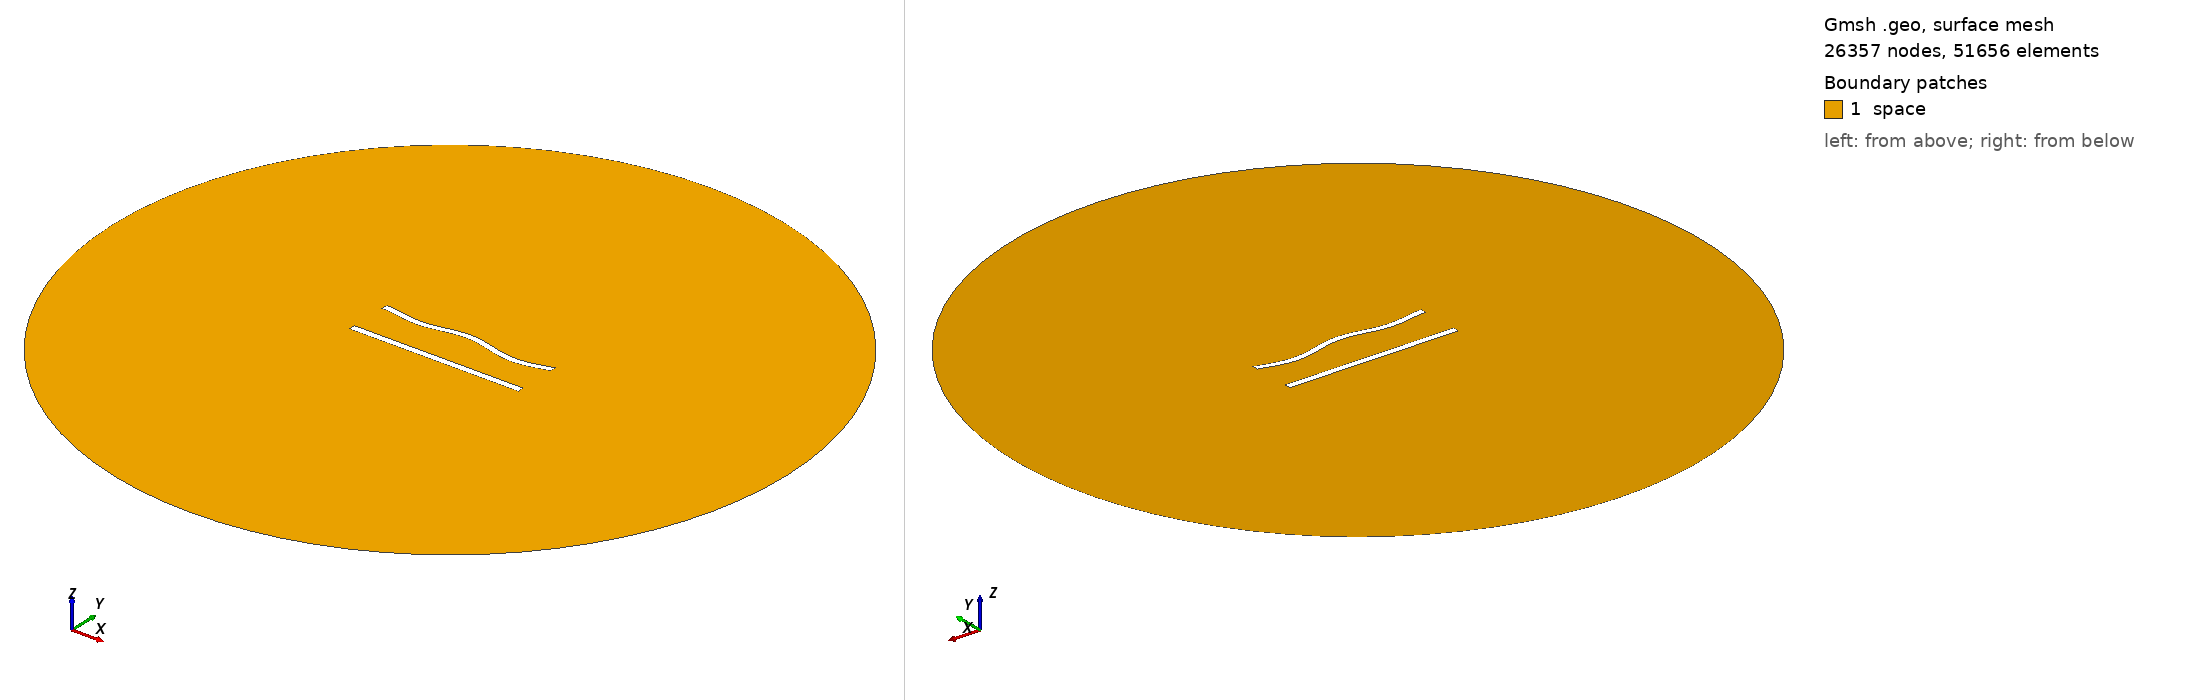

Gmsh geometry script, surface-meshed: 26357 nodes, 51656 surface elements. Boundary patches (legend numbers): 1 space. Left view from above one corner, right view from below the opposite corner. Legend entries are the model's physical surfaces. The drawing asked Gmsh for element sizes between 1% and 20% of the model's largest extent; the script's own settings can give other sizes.

=== 580.geo (drawn) ===
//---------------------------------------
// Geometry kernel
//---------------------------------------

SetFactory("OpenCASCADE");



//---------------------------------------
// Parameters of the geometry
//---------------------------------------

// Overetch of the upper plate
overetch = 0.125;

// Distance between the plates
distance = 25.0;

// Discretization over the x axis (for the deformation)
nx = 50; 

// Length of the plate
L = 100 - overetch; 

// Number of modes
n = 4; 

// 1st mode coefficient
coeff(1) = -1.5;
beta(1) = 0.596864 * 3.1415926535 / L;

// 2nd mode coefficient
coeff(2) = 0.0;
beta(2) = 1.49418 * 3.1415926535 / L;

// 3rd mode coefficient
coeff(3) = 0.0;
beta(3) = 2.50025 * 3.1415926535 / L;

// 4th mode coefficient
coeff(4) = -1.5;
beta(4) = 3.49999 * 3.1415926535 / L;



//---------------------------------------
// Upper plate (deformed rectangle)
//---------------------------------------

// Coordiantes of the upper plate
xmin = -50;
xmax = 50 - overetch;

// Height of the upper plate
yheight = 4 - 2 * overetch;

// Indexes of the points
UpperID[] = {};
LowerID[] = {};
LeftID[] = {};
RightID[] = {};

// Point index
p = 1;

// Horizontal edges
For i In {1:nx}
    x = xmin + (i-1)*(xmax - xmin)/(nx-1);

    y_bottom = distance / 2 + overetch;
    For j In {1:n}
        C = (Cosh(beta(j)*L) + Cos(beta(j)*L)) / (Sinh(beta(j)*L) + Sin(beta(j)*L));
        y_bottom  = y_bottom + coeff(j) * (Cosh(beta(j)*(x+50)) - Cos(beta(j)*(x+50)) - C * (Sinh(beta(j)*(x+50)) - Sin(beta(j)*(x+50))));
    EndFor

    y_top = y_bottom + yheight;

    Point(p) = {x, y_top, 0, 1.0};
    UpperID[i] = p;
    p = p + 1;

    Point(p) = {x, y_bottom, 0, 1.0};
    LowerID[i] = p;
    p = p + 1;
EndFor

// Create point lists
UpperPts[] = {}; LowerPts[] = {};
For i In {1:nx}
  UpperPts[] += {UpperID[i]};
  LowerPts[] += {LowerID[i]};
EndFor

// Build splines
Spline(1) = {UpperPts[]};
Spline(2) = {LowerPts[]};
Line(3) = {LowerPts[nx-1], UpperPts[nx-1]};
Line(4) = {LowerPts[0], UpperPts[0]};

// Build the plane surface
Curve Loop(1) = {2, 3, -1, -4};
Plane Surface(1) = {1};



//---------------------------------------
// Lower plate (rectangle)
//---------------------------------------

// Vertices
Point(1001) = {-50, -distance/2, 0, 1.0};
Point(1002) = { 50, -distance/2, 0, 1.0};
Point(1003) = { 50,  -distance/2 + 4, 0, 1.0};
Point(1004) = {-50,  -distance/2 + 4, 0, 1.0};

// Edges
Line(5) = {1001, 1002};
Line(6) = {1002, 1003};
Line(7) = {1003, 1004};
Line(8) = {1004, 1001};

// Plane surface
Line Loop(2) = {5, 6, 7, 8};
Plane Surface(2) = {2}; 



//---------------------------------------
// Outer (fictious) boundary
//---------------------------------------

// Points
Point(1005) = {0, 0, 0};       // Center
Point(1006) = {200, 0, 0};     // Start point
Point(1007) = {0, 200, 0};     // 90 degrees
Point(1008) = {-200, 0, 0};    // 180 degrees
Point(1009) = {0, -200, 0};    // 270 degrees

// Circle arcs (each needs start, center, end)
Circle(9) = {1006, 1005, 1007};
Circle(10) = {1007, 1005, 1008};
Circle(11) = {1008, 1005, 1009};
Circle(12) = {1009, 1005, 1006};

// Plane surface for the entire domain
Curve Loop(3) = {9, 10, 11, 12};
Surface(3) = {3};

// Subtract the plates from the whole domain to obtain the actual domain where we want to solve the equations
BooleanDifference{ Surface{3}; Delete; }{ Surface{1}; Surface{2}; Delete; }




//---------------------------------------
// Transfinite Lines/Curves
//---------------------------------------

// Set the number of points on the boundaries
r = 6;
d = 0.15;

// Plates
Transfinite Curve {1} = 50*r/4 Using Progression 1;
Transfinite Line {2} = 50*r Using Progression 1;
Transfinite Curve {3, 4} = 2*r Using Progression 1+d;
Transfinite Line {5} = 50*r/4 Using Progression 1;
Transfinite Line {7} = 50*r Using Progression 1;
Transfinite Line {6} = 2*r Using Progression 1-d;
Transfinite Line {8} = 2*r Using Progression 1+d;

// Outer boundary
Transfinite Line {9, 10, 11, 12} = 20 Using Progression 1;



//---------------------------------------
// Physical groups
//---------------------------------------                

// Physical curves (boundaries)
Physical Line("force_segment", 10) = {2};
Physical Line("upper_plate", 11) = {1, 3, 4};
Physical Line("lower_plate", 12) = {5, 6, 7, 8};
Physical Line("boundary", 20) = {9, 10, 11, 12};

// Physical Surfaces
Physical Surface("space", 30) = {3};



//---------------------------------------
// 6. Generate the Mesh
//---------------------------------------

// 2D mesh generation
Mesh 2;
